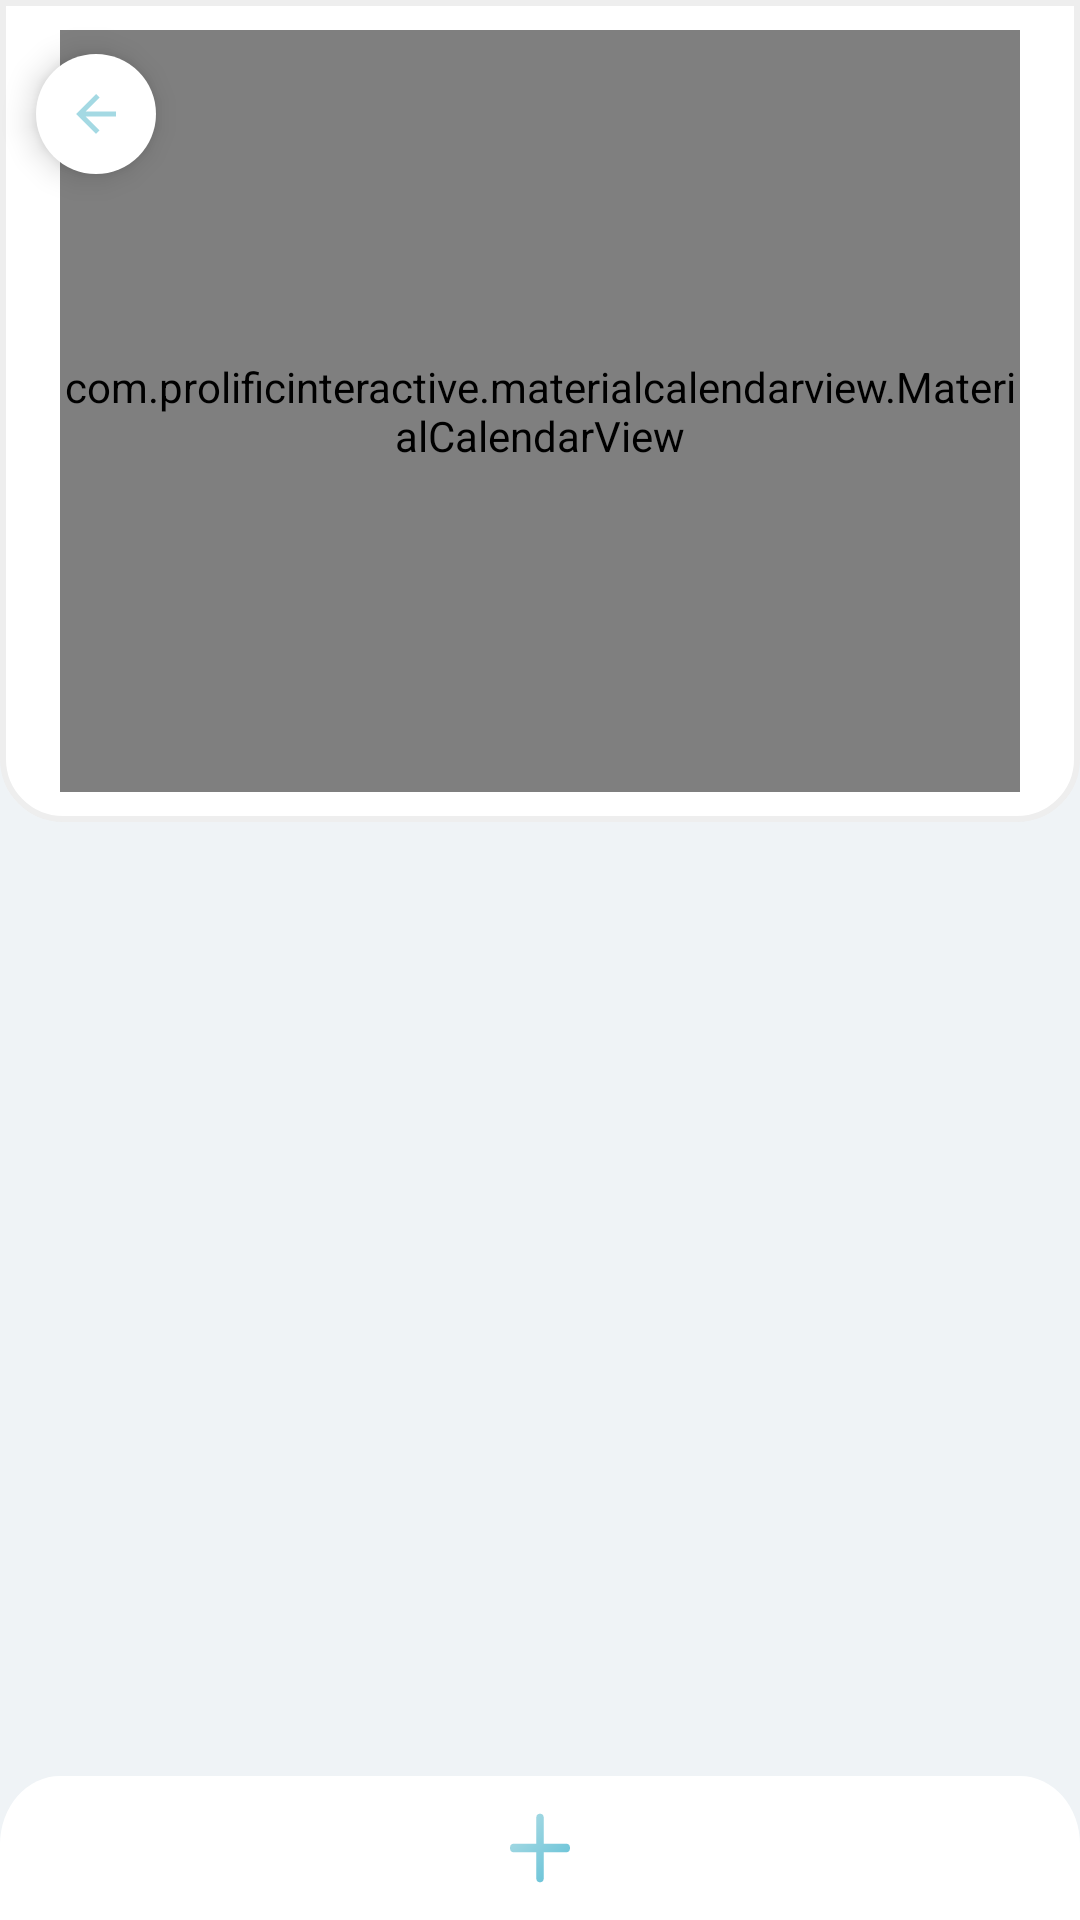

Reconstruct the res/layout file that produces this screen, plus the resources it refers to.
<!-- AndroidManifest.xml: application theme Theme.TodoChack -->
<!-- res/layout/activity_calendar.xml -->
<?xml version="1.0" encoding="utf-8"?>
<androidx.constraintlayout.widget.ConstraintLayout

    xmlns:android="http://schemas.android.com/apk/res/android"
    xmlns:app="http://schemas.android.com/apk/res-auto"
    xmlns:tools="http://schemas.android.com/tools"
    android:id="@+id/RootLayout_cal"
    android:layout_width="match_parent"
    android:layout_height="match_parent"
    android:background="#EFF3F6"
    android:backgroundTint="#EFF3F6"
    tools:context=".CalendarActivity">

        <FrameLayout
            android:id="@+id/container_cal"
            android:layout_width="match_parent"
            android:layout_height="274dp"
            android:background="@drawable/corner_shape_cal"
            tools:ignore="MissingConstraints">

                <com.prolificinteractive.materialcalendarview.MaterialCalendarView
                    android:id="@+id/mcv"
                    android:layout_width="match_parent"
                    android:layout_height="match_parent"
                    android:layout_gravity="center"
                    android:background="@color/white"
                    app:layout_constraintEnd_toEndOf="parent"

                    app:layout_constraintStart_toStartOf="parent"
                    app:layout_constraintTop_toTopOf="parent"
                    app:mcv_selectionColor="#A4D9E3"
                    app:mcv_showOtherDates="defaults">
                </com.prolificinteractive.materialcalendarview.MaterialCalendarView>

                

        </FrameLayout>

        <com.google.android.material.floatingactionbutton.FloatingActionButton
            android:id="@+id/fab_back"
            android:layout_width="40dp"
            android:layout_height="40dp"

            android:adjustViewBounds="false"
            android:background="@color/white"
            android:clickable="true"
            android:scaleType="fitCenter"
            android:src="@drawable/ic_fab_back"
            app:backgroundTint="@android:color/white"
            app:borderWidth="0dp"

            app:fabSize="mini"
            app:layout_constraintStart_toStartOf="parent"
            app:layout_constraintTop_toTopOf="parent"
            app:useCompatPadding="true"
            tools:ignore="MissingConstraints" />

        <androidx.recyclerview.widget.RecyclerView
            android:id="@+id/rvTodayList"
            android:layout_width="0dp"
            android:layout_height="0dp"

            android:layout_marginLeft="16dp"
            android:layout_marginTop="16dp"
            android:layout_marginRight="16dp"
            android:layout_marginBottom="16dp"
            app:layoutManager="androidx.recyclerview.widget.LinearLayoutManager"
            app:layout_constraintBottom_toTopOf="@+id/btnAddListCal"
            app:layout_constraintEnd_toEndOf="parent"
            app:layout_constraintStart_toStartOf="parent"
            app:layout_constraintTop_toBottomOf="@+id/container_cal"
            tools:listitem="@layout/item_todo">

        </androidx.recyclerview.widget.RecyclerView>

        <Button
            android:id="@+id/btnAddListCal"
            android:layout_width="match_parent"
            android:layout_height="wrap_content"
            android:background="@drawable/ic_addlist"
            app:layout_constraintBottom_toBottomOf="parent"
            app:layout_constraintEnd_toEndOf="parent"
            app:layout_constraintHorizontal_bias="0.0"
            app:layout_constraintStart_toStartOf="parent" />
</androidx.constraintlayout.widget.ConstraintLayout>
<!-- res/layout/item_todo.xml (included above) -->
<?xml version="1.0" encoding="utf-8"?>
<androidx.constraintlayout.widget.ConstraintLayout xmlns:android="http://schemas.android.com/apk/res/android"
    xmlns:app="http://schemas.android.com/apk/res-auto"
    xmlns:tools="http://schemas.android.com/tools"
    android:id="@+id/ClItemTodoLayout"
    android:layout_width="match_parent"
    android:layout_height="wrap_content"
    android:background="@drawable/corner_shape">

    <CheckBox
        android:id="@+id/todo_done"
        android:layout_width="24dp"
        android:layout_height="24dp"
        android:layout_margin="16dp"

        android:background="@drawable/custom_checkbox"
        android:button="@null"
        android:gravity="center_vertical"
        app:layout_constraintBottom_toBottomOf="parent"
        app:layout_constraintLeft_toLeftOf="parent"
        app:layout_constraintTop_toTopOf="parent" />

    <androidx.constraintlayout.widget.ConstraintLayout
        android:id="@+id/cbTodoDone"
        android:layout_width="0dp"
        android:layout_height="wrap_content"
        android:layout_marginLeft="16dp"
        android:layout_marginTop="3dp"
        app:layout_constraintBottom_toBottomOf="parent"
        app:layout_constraintLeft_toRightOf="@id/todo_done"
        app:layout_constraintRight_toLeftOf="@id/ivTodoMenu"
        app:layout_constraintTop_toTopOf="parent">

        <TextView
            android:id="@+id/tvTodoText"
            android:layout_width="match_parent"
            android:layout_height="0dp"
            android:autoSizeTextType="uniform"
            android:text="TextView"
            android:textSize="14sp"
            tools:ignore="MissingConstraints" />

        
        
        
        
        
        
        
        
        
        

        


    </androidx.constraintlayout.widget.ConstraintLayout>


    <TextView
        android:id="@+id/tvTodoTime"
        android:layout_width="wrap_content"
        android:layout_height="wrap_content"

        android:textSize="2sp"
        android:visibility="invisible"
        app:layout_constraintStart_toEndOf="@+id/ivTodoMenu"
        tools:ignore="MissingConstraints"
        tools:layout_editor_absoluteY="10dp" />

    <ImageView
        android:id="@+id/ivTodoMenu"
        android:layout_width="wrap_content"
        android:layout_height="wrap_content"
        android:layout_marginEnd="16dp"
        android:src="@drawable/ic_menu_btn"
        android:visibility="visible"
        app:layout_constraintBottom_toBottomOf="parent"
        app:layout_constraintEnd_toEndOf="parent"
        app:layout_constraintTop_toTopOf="parent" />


</androidx.constraintlayout.widget.ConstraintLayout>
<!-- resources referenced by this layout -->
<resources>
  <color name="white">#FFFFFFFF</color>
  <!-- drawable corner_shape (drawable) -->
  <?xml version="1.0" encoding="utf-8"?>
  <shape xmlns:android="http://schemas.android.com/apk/res/android"
      android:id="@+id/shape_my">
      <stroke android:width="2dp" android:color="#EEE" />
      <padding android:left="20dp"
          android:top="10dp"
          android:right="20dp"
          android:bottom="10dp" />
      <corners android:radius="20dp" />
      <solid android:color="@color/white" />
  </shape>
  <!-- drawable corner_shape_cal (drawable) -->
  <?xml version="1.0" encoding="utf-8"?>
  <shape xmlns:android="http://schemas.android.com/apk/res/android"
      android:id="@+id/shape_cal">
      <stroke android:width="2dp" android:color="#EEE" />
      <padding android:left="20dp"
          android:top="10dp"
          android:right="20dp"
          android:bottom="10dp" />
      <corners android:topLeftRadius="0dp"
               android:topRightRadius="0dp"
               android:bottomLeftRadius="20dp"
               android:bottomRightRadius="20dp" />
      <solid android:color="@color/white" />
  </shape>
  <!-- drawable custom_checkbox (drawable) -->
  <?xml version="1.0" encoding="utf-8"?>
  <selector xmlns:android="http://schemas.android.com/apk/res/android">
      
      <item android:drawable="@drawable/ic_bf_checkbox" android:state_checked="false" />
      
      <item android:drawable="@drawable/ic_af_checkbox" android:state_checked="true" />
  </selector>
  <!-- drawable ic_fab_back (drawable) -->
  <vector android:height="40dp" android:tint="#A4D9E3"
      android:viewportHeight="24" android:viewportWidth="24"
      android:width="40dp" xmlns:android="http://schemas.android.com/apk/res/android">
      <path android:fillColor="@android:color/white" android:pathData="M20,11H7.83l5.59,-5.59L12,4l-8,8 8,8 1.41,-1.41L7.83,13H20v-2z"/>
  </vector>
  <!-- drawable ic_menu_btn (drawable) -->
  <vector xmlns:android="http://schemas.android.com/apk/res/android"
      android:width="24dp"
      android:height="24dp"
      android:viewportWidth="24"
      android:viewportHeight="24">
    <path
        android:pathData="M6.5,12.5m-1.5,0a1.5,1.5 0,1 1,3 0a1.5,1.5 0,1 1,-3 0"
        android:fillColor="#c9c9c9"/>
    <path
        android:pathData="M12.5,12.5m-1.5,0a1.5,1.5 0,1 1,3 0a1.5,1.5 0,1 1,-3 0"
        android:fillColor="#c9c9c9"/>
    <path
        android:pathData="M18.5,11A1.5,1.5 0,1 1,17 12.5,1.5 1.5,0 0,1 18.5,11Z"
        android:fillColor="#c9c9c9"/>
  </vector>
  <style name="Theme.TodoChack" parent="Theme.AppCompat.Light">
          
          <item name="colorPrimary">@color/purple_500</item>
          <item name="colorPrimaryVariant">@color/purple_700</item>
          <item name="colorOnPrimary">@color/white</item>
          
          <item name="colorSecondary">@color/teal_200</item>
          <item name="colorSecondaryVariant">@color/teal_700</item>
          <item name="colorOnSecondary">@color/black</item>
          
          <item name="android:statusBarColor" tools:targetApi="l">?attr/colorPrimaryVariant</item>
          
          <item name="windowActionBar">false</item>
          <item name="windowNoTitle">true</item>
  
      </style>
  <!-- drawable ic_bf_checkbox (drawable) -->
  <vector xmlns:android="http://schemas.android.com/apk/res/android"
      android:width="24dp"
      android:height="24dp"
      android:viewportWidth="24"
      android:viewportHeight="24">
    <path
        android:pathData="M12,12m-11.35,0a11.35,11.35 0,1 1,22.7 0a11.35,11.35 0,1 1,-22.7 0"
        android:strokeWidth="1.3"
        android:fillColor="#00000000"
        android:strokeColor="#dcdcdc"/>
  </vector>
  <color name="purple_500">#FF6200EE</color>
  <color name="purple_700">#FF3700B3</color>
  <color name="teal_200">#FF03DAC5</color>
  <color name="teal_700">#FF018786</color>
  <color name="black">#FF000000</color>
</resources>
